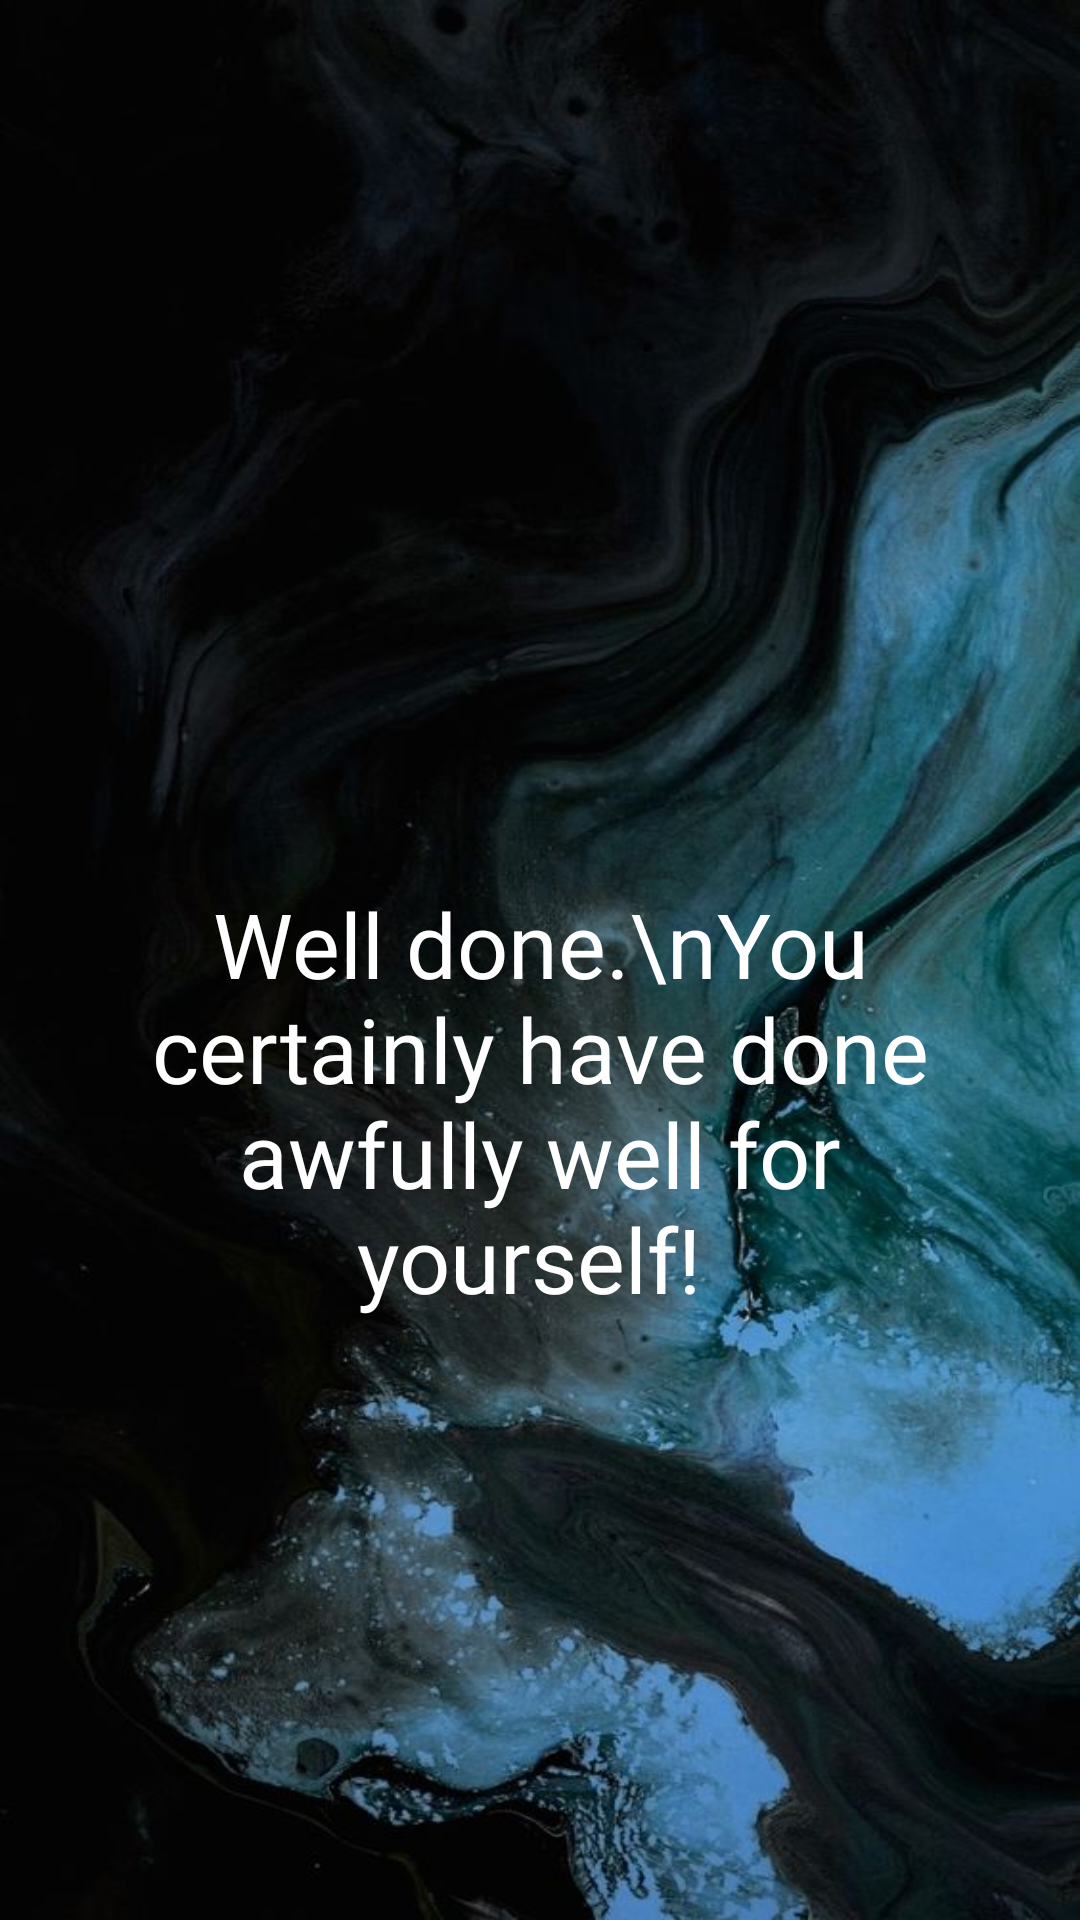

Android layout source for this screen:
<!-- AndroidManifest.xml: application theme Theme.MalachiteHelix -->
<!-- res/layout/activity_final.xml -->
<?xml version="1.0" encoding="utf-8"?>
<androidx.constraintlayout.widget.ConstraintLayout xmlns:android="http://schemas.android.com/apk/res/android"
    xmlns:app="http://schemas.android.com/apk/res-auto"
    xmlns:tools="http://schemas.android.com/tools"
    android:layout_width="match_parent"
    android:layout_height="match_parent"
    android:background="@drawable/mhbkg"
    tools:context=".Final">


    <TextView
        android:id="@+id/EndingTxt"
        android:layout_width="match_parent"
        android:layout_height="wrap_content"
        android:layout_marginStart="20dp"
        android:layout_marginEnd="20dp"
        android:layout_marginTop="236dp"
        android:layout_marginBottom="36dp"
        android:fontFamily="@font/bauhaus"
        android:text="Well done.\nYou certainly have done awfully well for yourself! "
        android:textAlignment="center"
        android:textColor="@color/white"
        android:textSize="30sp"
        app:layout_constraintBottom_toBottomOf="parent"
        app:layout_constraintEnd_toEndOf="parent"
        app:layout_constraintHorizontal_bias="0.0"
        app:layout_constraintStart_toStartOf="parent"
        app:layout_constraintTop_toTopOf="parent"
        app:layout_constraintVertical_bias="0.262" />

    <Button
        android:id="@+id/soBtn"
        android:layout_width="wrap_content"
        android:layout_height="wrap_content"
        android:layout_marginStart="147dp"
        android:layout_marginTop="38dp"
        android:layout_marginEnd="147dp"
        android:layout_marginBottom="184dp"
        android:backgroundTint="@color/blued"
        android:fontFamily="@font/bauhaus"
        android:onClick="StOv"
        android:text="Start over!"
        android:textColor="@color/white"
        android:textSize="25sp"
        app:layout_constraintBottom_toBottomOf="parent"
        app:layout_constraintEnd_toEndOf="parent"
        app:layout_constraintStart_toStartOf="parent"
        app:layout_constraintTop_toBottomOf="@+id/EndingTxt" />

</androidx.constraintlayout.widget.ConstraintLayout>
<!-- resources referenced by this layout -->
<resources>
  <color name="blued">#03467E</color>
  <color name="white">#FFFFFFFF</color>
  <!-- drawable mhbkg: jpeg bitmap (drawable-v24, 69605 bytes) -->
  <style name="Theme.MalachiteHelix" parent="Theme.MaterialComponents.DayNight.NoActionBar">
          
          <item name="colorPrimary">@color/purple_500</item>
          <item name="colorPrimaryVariant">@color/purple_700</item>
          <item name="colorOnPrimary">@color/white</item>
          
          <item name="colorSecondary">@color/teal_200</item>
          <item name="colorSecondaryVariant">@color/teal_700</item>
          <item name="colorOnSecondary">@color/black</item>
          
          <item name="android:statusBarColor" tools:targetApi="l">@color/black</item>
          
      </style>
  <color name="purple_500">#FF6200EE</color>
  <color name="purple_700">#FF3700B3</color>
  <color name="teal_200">#FF03DAC5</color>
  <color name="teal_700">#FF018786</color>
  <color name="black">#FF000000</color>
</resources>
